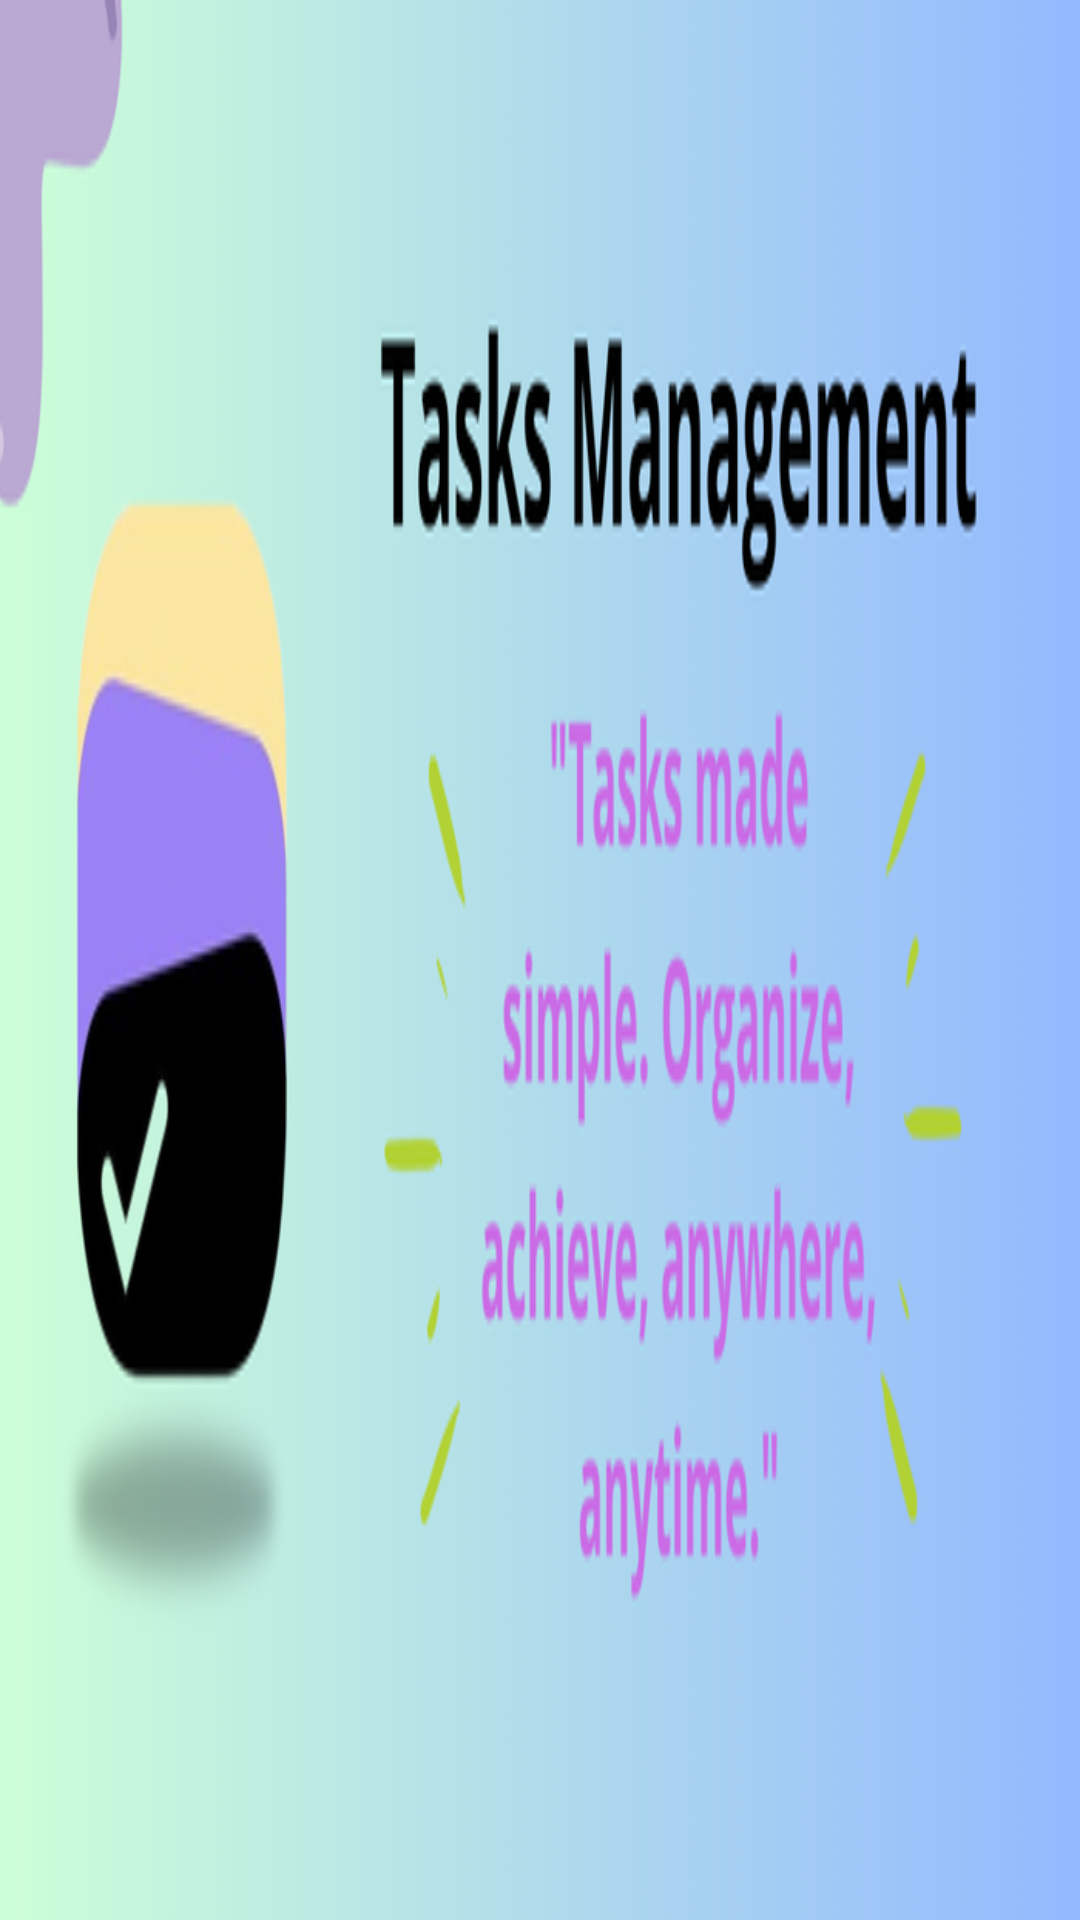

Produce the Android XML layout that renders to this screen, including the resource entries it uses.
<!-- AndroidManifest.xml: application theme Theme.Demo_auth -->
<!-- res/layout/activity_navheader.xml -->
<?xml version="1.0" encoding="utf-8"?>
<RelativeLayout xmlns:android="http://schemas.android.com/apk/res/android"
    xmlns:app="http://schemas.android.com/apk/res-auto"
    xmlns:tools="http://schemas.android.com/tools"
    android:layout_width="match_parent"
    android:layout_height="150dp"
    tools:context=".navheader"
    android:background="@drawable/taskbackmenubar">




</RelativeLayout>
<!-- resources referenced by this layout -->
<resources>
  <!-- drawable taskbackmenubar: png bitmap (drawable, 86659 bytes) -->
  <style name="Theme.Demo_auth" parent="Base.Theme.Demo_auth" />
  <style name="Base.Theme.Demo_auth" parent="Theme.Material3.DayNight.NoActionBar">
          
          
          <item name="android:windowFullscreen">true</item>
      </style>
</resources>
